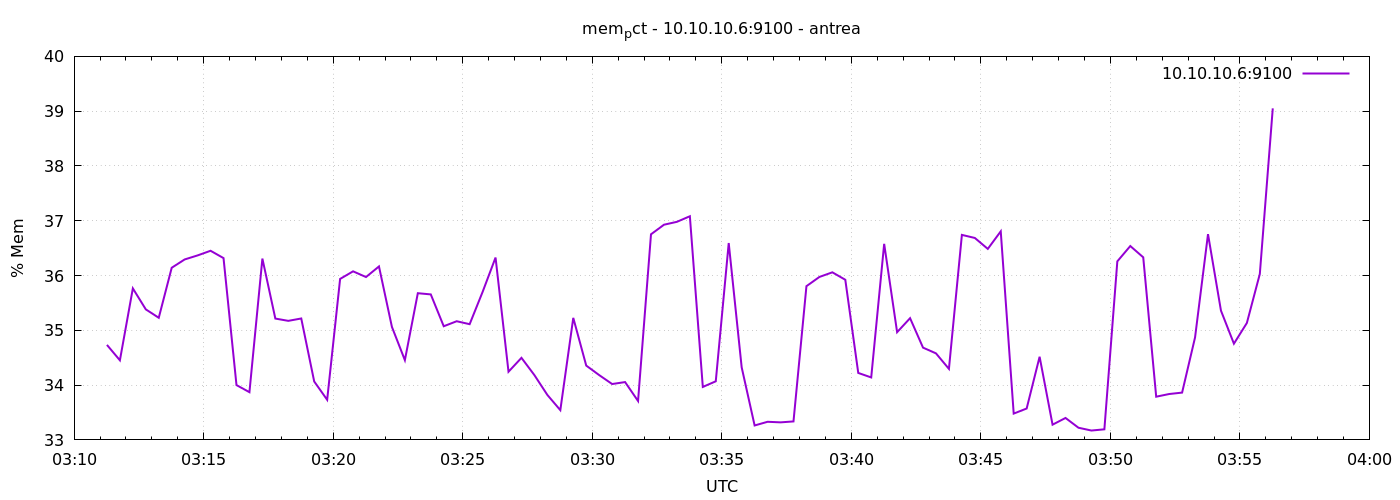

Values plotted in this chart, from the file beside it:
1777864276	34.73393882263752
1777864306	34.45
1777864336	35.77
1777864366	35.38
1777864396	35.23
1777864426	36.14
1777864456	36.29
1777864486	36.37
1777864516	36.45
1777864546	36.32
1777864576	34
1777864606	33.87
1777864636	36.31
1777864666	35.21
1777864696	35.17
1777864726	35.22
1777864756	34.07
1777864786	33.73
1777864816	35.94
1777864846	36.08
1777864876	35.97
1777864906	36.17
1777864936	35.06
1777864966	34.46
1777864996	35.68
1777865026	35.66
1777865056	35.07
1777865086	35.17
1777865116	35.11
1777865146	35.7
1777865176	36.33
1777865206	34.24
1777865236	34.5
1777865266	34.18
1777865296	33.82
1777865326	33.54
1777865356	35.23
1777865386	34.36
1777865416	34.18
1777865446	34.02
1777865476	34.06
1777865506	33.71
1777865536	36.75
1777865566	36.93
1777865596	36.98
1777865626	37.08
1777865656	33.97
1777865686	34.07
1777865716	36.59
1777865746	34.32
1777865776	33.26
1777865806	33.33
1777865836	33.32
1777865866	33.34
1777865896	35.81
1777865926	35.97
1777865956	36.06
1777865986	35.92
1777866016	34.22
1777866046	34.14
1777866076	36.58
... 30 more rows
